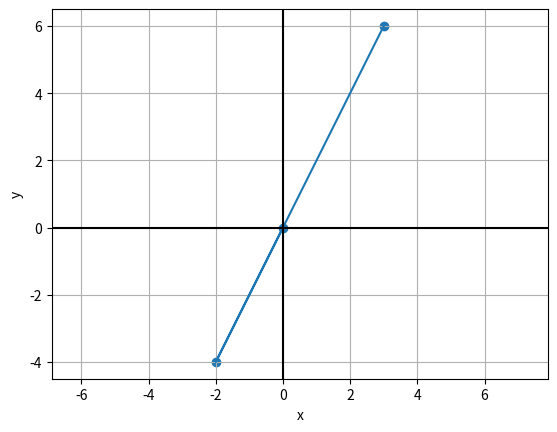

Recreate this plot in Python. (Note: this script raises an exception after producing the figure.)
#  The value of m which makes 
# the points (0,0), (2m,−4), and (3,6) collinear, is

import numpy as np 
import matplotlib.pyplot as plt

m = -1 

pt1 = np.array([0,0]).reshape(-1,1)
pt2 = np.array([2*m,-4]).reshape(-1,1)
pt3 = np.array([3,6]).reshape(-1,1)

pts = np.array([pt1,pt2,pt3])
print(pts[:,0])
plt.plot(pts[:,0],pts[:,1])
plt.scatter(pts[:,0],pts[:,1])

plt.axhline(0, color='black')   # x-axis
plt.axvline(0, color='black')   # y-axis
plt.xlabel("x")
plt.ylabel("y")
plt.grid(True)
plt.axis("equal")
# plt.legend(loc="best")


plt.savefig('../figs/fig.png', dpi=300)
